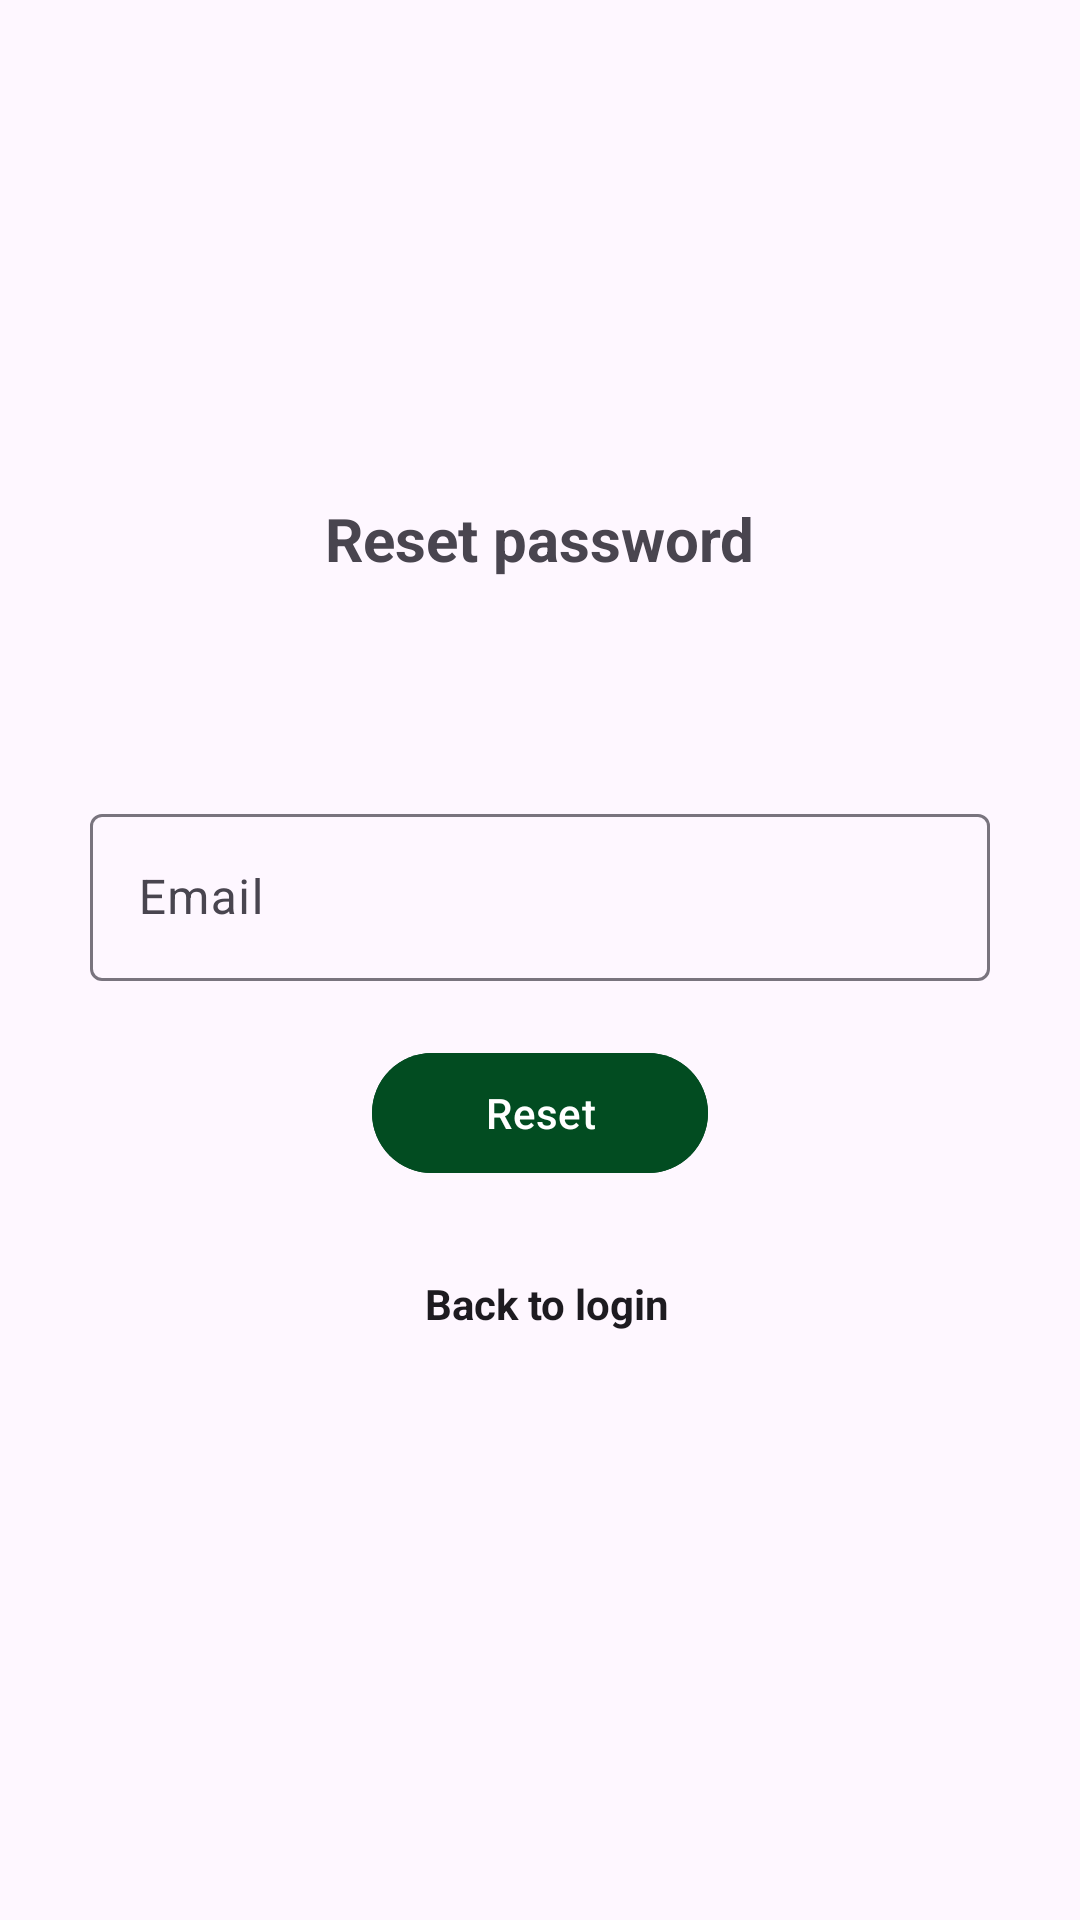

Produce the Android XML layout that renders to this screen, including the resource entries it uses.
<!-- AndroidManifest.xml: application theme Theme.AucWatch -->
<!-- res/layout/activity_reset_password.xml -->
<?xml version="1.0" encoding="utf-8"?>
<RelativeLayout xmlns:android="http://schemas.android.com/apk/res/android"
    xmlns:app="http://schemas.android.com/apk/res-auto"
    xmlns:tools="http://schemas.android.com/tools"
    android:layout_width="match_parent"
    android:layout_height="match_parent">

    <LinearLayout
        android:layout_width="match_parent"
        android:layout_height="match_parent"
        android:gravity="center"
        android:orientation="vertical">

        <ScrollView
            android:layout_width="match_parent"
            android:layout_height="wrap_content">

            <LinearLayout
                android:layout_width="match_parent"
                android:layout_height="match_parent"
                android:orientation="vertical"
                android:gravity="center"
                tools:context=".ui.auth.LoginActivity">


                <TextView
                    android:id="@+id/textView"
                    android:layout_width="wrap_content"
                    android:layout_height="100dp"
                    android:text="Reset password"
                    android:textSize="20sp"
                    android:textStyle="bold" />

                <com.google.android.material.textfield.TextInputLayout
                    android:id="@+id/email"
                    android:layout_width="match_parent"
                    android:layout_height="wrap_content"
                    android:layout_marginLeft="30dp"
                    android:layout_marginRight="30dp"
                    android:hint="Email">

                    <com.google.android.material.textfield.TextInputEditText
                        android:layout_width="match_parent"
                        android:layout_height="wrap_content"
                        android:drawableStart="@drawable/baseline_email_24"
                        android:drawablePadding="5dp"
                        android:inputType="textEmailAddress"
                        android:lines="1" />
                </com.google.android.material.textfield.TextInputLayout>


                <com.google.android.material.button.MaterialButton
                    android:id="@+id/loginbtn"
                    android:layout_width="wrap_content"
                    android:layout_height="wrap_content"
                    android:layout_marginTop="20dp"
                    android:text="    Reset    "
                    android:backgroundTint="@color/ic_launcher_background"
                    android:textAllCaps="false" />

                <LinearLayout
                    android:layout_width="310dp"
                    android:layout_height="wrap_content"
                    android:layout_marginTop="30dp"
                    android:gravity="center"
                    android:layout_marginBottom="30dp"
                    android:orientation="horizontal">

                    <TextView
                        android:id="@+id/signup_txt"
                        android:layout_width="wrap_content"
                        android:layout_height="wrap_content"
                        android:layout_marginStart="5dp"
                        android:layout_marginLeft="5dp"
                        android:text="Back to login"
                        android:textColor="?attr/colorOnSurface"
                        android:textStyle="bold" />
                </LinearLayout>

            </LinearLayout>
        </ScrollView>

    </LinearLayout>
</RelativeLayout>
<!-- resources referenced by this layout -->
<resources>
  <color name="ic_launcher_background">#024C21</color>
  <style name="Theme.AucWatch" parent="Base.Theme.AucWatch" />
  <style name="Base.Theme.AucWatch" parent="Theme.Material3.DayNight.NoActionBar">
          
          
      </style>
</resources>
